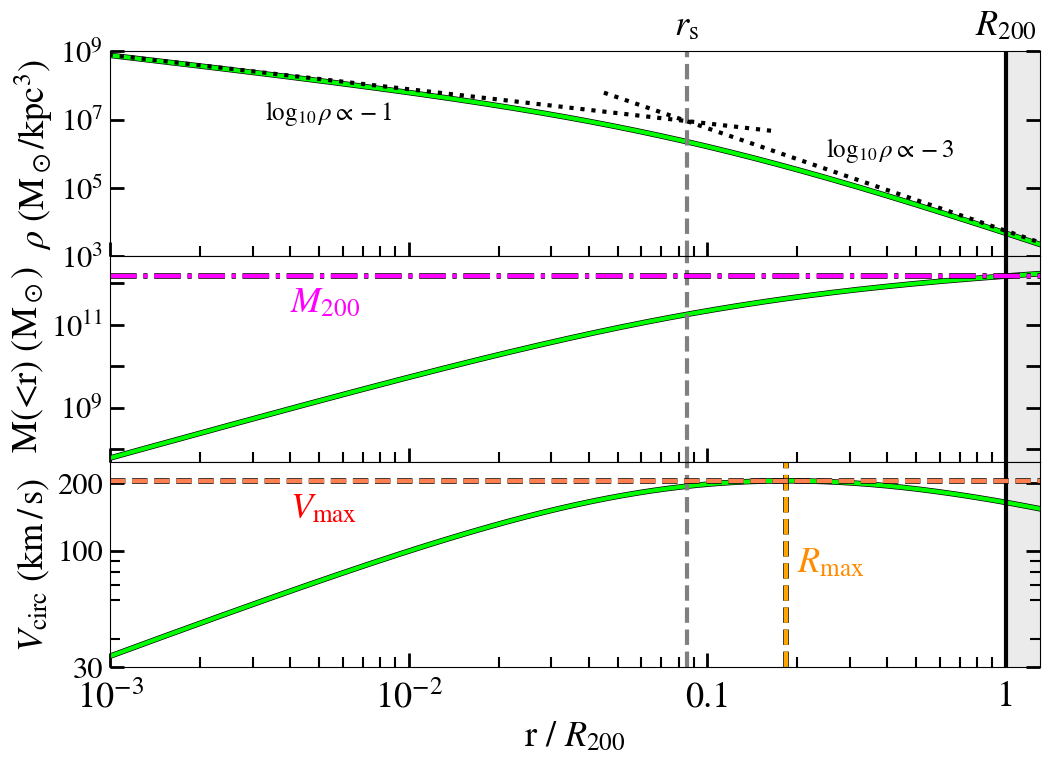

Recreate this plot in Python. (Note: this script raises an exception after producing the figure.)
import numpy as np
import matplotlib.pyplot as plt
import matplotlib.colorbar as colorbarr
import matplotlib.patches as mpatches
import scipy.optimize as sciopt
import scipy.stats as stats
from scipy.optimize import root
# from iminuit import Minuit
# from iminuit.cost import LeastSquares

from scipy.integrate import simpson
all_size = 26
plt.rcParams['mathtext.fontset'] = 'stix'
plt.rcParams['font.family'] = 'STIXGeneral'
plt.rcParams['axes.labelsize'] = all_size
plt.rcParams['lines.markersize'] = 10
plt.rc('font', size=all_size)
plt.rc('axes', titlesize=all_size)
plt.rc('axes', labelsize=all_size)
plt.rc('xtick', labelsize=all_size)
plt.rc('ytick', labelsize=all_size)
plt.rc('legend', fontsize=20)
plt.rc('figure', titlesize=all_size)
plt.rc('xtick', top=True, direction='in')
plt.rc('ytick', right=True, direction='in')
plt.rc('xtick.major', size=10, width=2, top=False, pad=10)
plt.rc('ytick.major', size=10, width=2, right=True, pad=5)
plt.rc('xtick.minor', size=7, width=1.5, top=False)
plt.rc('ytick.minor', size=7, width=1.5)

def ff(x):
    return np.log(1. + x) - x/(1. + x)

def nfw_rho_profile(xx, rs, rho0):
    return rho0 / (xx/rs) / (1. + xx/rs)**2.

def mass_inside(xx, rs, rho0):
    return (4.*np.pi*rho0 * rs**3.
            * (np.log(1. + xx/rs) - xx/(rs + xx)))

def vcirc(xx, rs, rho0, G):
    return np.sqrt(G * mass_inside(xx, rs, rho0)/xx)

def funct_mk501_inside(xx, N0, gamma1, gamma2, Ebreak, fi):
    return (N0
            * xx ** gamma1
            * (1. + (xx / Ebreak) ** fi) ** (-(gamma1 - gamma2) / fi)
            )

r_s = 20.
rho_0 = 9.04e6

def find_rvir(xx):
    return (mass_inside(xx, r_s, rho_0)/(4./3.*np.pi*xx**3.)
            - 200*135.73)

r_200_numerical = root(find_rvir, x0=200.)
print(r_200_numerical)
r_200_numerical = r_200_numerical['x'][0]
print(mass_inside(r_200_numerical, rs=r_s, rho0=rho_0)*1e-12)

dgc_kpc = np.geomspace(1e-2, 400, num=1000)


number_params = 3

fig, (ax1, ax2, ax3) = plt.subplots(number_params, 1, figsize=(12, 8))

plt.subplots_adjust(wspace=0, hspace=0)
x_min = 1e-3
x_max = 1.3
# -----------------------------------------------------------------
import matplotlib.patheffects as pe

plt.subplot(number_params, 1, 1)
plt.loglog(dgc_kpc / r_200_numerical,
           nfw_rho_profile(xx=dgc_kpc, rs=r_s, rho0=rho_0),
           lw=3, c='lime',
           path_effects=[pe.Stroke(linewidth=4, foreground='k'),
                         pe.Normal()]
           )

plt.axvline(r_s / r_200_numerical, ls='--', c='grey', lw=3)
plt.text(x=r_s / r_200_numerical, y=3e9,
         s=r'$r_\mathrm{s}$', ha='center')

plt.axvline(r_200_numerical / r_200_numerical, ls='-', c='k', lw=3)
plt.axvspan(1, 2, color=(235/255, 235/255, 235/255))

plt.text(x=r_200_numerical / r_200_numerical, y=3e9,
         s=r'$R_\mathrm{200}$', ha='center')

plt.text(x=0.0033, y=1e7, s=r'$\log_{10} \rho \propto -1$', fontsize=18)
plt.text(x=0.25, y=8e5, s=r'$\log_{10} \rho \propto -3$', fontsize=18)

plt.ylabel(r'$\rho$ ($\mathrm{M}_\odot / \mathrm{kpc}^3$)')

plt.xlim(x_min, x_max)
plt.tick_params('x', labelbottom=False)

xx = np.geomspace(1e-3, 0.17*r_200_numerical)
yy = rho_0 / (xx/r_s)
plt.plot(xx / r_200_numerical, yy, c='k', ls=':', lw=3)

xx = np.geomspace(0.045*r_200_numerical, 300)
yy = rho_0 / (xx/r_s)**3.
plt.plot(xx / r_200_numerical, yy, c='k', ls=':', lw=3)


plt.ylim(1e3, 1e9)

plt.yticks(10**np.array([3, 5, 7, 9]),
               # labels=(r'10$^3$', '',
               #         r'10$^7$', ''),
           fontsize=22
           )
print('how much bigger rs', 1/np.tan(0.15*np.pi/180.))
# -----------------------------------------------------------------
plt.subplot(number_params, 1, 2)
plt.loglog(dgc_kpc / r_200_numerical,
           mass_inside(xx=dgc_kpc, rs=r_s, rho0=rho_0),
           lw=3,c='lime',
           path_effects=[pe.Stroke(linewidth=4, foreground='k'),
                         pe.Normal()])
plt.ylabel('M(<r) ($\mathrm{M}_\odot$)')

plt.axvline(r_s/ r_200_numerical, ls='--', c='grey', lw=3)
# plt.text(x=14, y=1e9, s=r'$r_\mathrm{s}$')
plt.axvspan(1, 2, color=(235/255, 235/255, 235/255))

plt.axvline(r_200_numerical/ r_200_numerical, ls='-', c='k', lw=3)

plt.axhline(mass_inside(xx=r_200_numerical, rs=r_s, rho0=rho_0),
            ls='-.', c='fuchsia', lw=3,
           path_effects=[pe.Stroke(linewidth=4, foreground='k'),
                         pe.Normal()])
plt.text(x=4e-3, y=2e11, s=r'$M_\mathrm{200}$', color='fuchsia')

plt.tick_params('x', labelbottom=False)

plt.yticks(10**np.array([8, 9, 10, 11, 12]),
               labels=('', r'10$^{9}$', '',
                       r'10$^{11}$', ''),
           fontsize=22
           )

plt.xlim(x_min, x_max)
plt.ylim(bottom=5e7)
# -----------------------------------------------------------------
plt.subplot(number_params, 1, 3)
aaa = vcirc(xx=dgc_kpc, rs=r_s, rho0=rho_0, G=4.297e-6)
plt.plot(dgc_kpc / r_200_numerical,
           aaa, lw=3, c='lime',
           path_effects=[pe.Stroke(linewidth=4, foreground='k'),
                         pe.Normal()])
plt.ylabel(r'$V_\mathrm{circ}$ (km$\,/\,$s)')

plt.xlabel(r'r / $R_\mathrm{200}$')

plt.axvline(r_s/ r_200_numerical, ls='--', c='grey', lw=3)
# plt.text(x=14, y=35., s=r'$r_\mathrm{s}$')

plt.axvline(r_200_numerical/ r_200_numerical, ls='-', c='k', lw=3)
plt.axvspan(1, 2, color=(235/255, 235/255, 235/255))

array_max = np.argmax(aaa)
vmax = np.max(aaa)
rmax = dgc_kpc[np.argmax(aaa)]

plt.axvline(rmax/ r_200_numerical, ls='--', c='orange', lw=3,
           path_effects=[pe.Stroke(linewidth=4, foreground='k'),
                         pe.Normal()])
plt.text(x=0.2, y=80., s=r'$R_\mathrm{max}$', color='darkorange')

plt.axhline(vmax, ls='--', c='coral', lw=3,
           path_effects=[pe.Stroke(linewidth=4, foreground='k'),
                         pe.Normal()])
plt.text(x=4e-3, y=140, s=r'$V_\mathrm{max}$', color='red')

print(rmax, vmax)
print(rmax/r_s)
plt.xlim(x_min, x_max)
plt.ylim(30, 250)

plt.yscale('log')
plt.xscale('log')

# plt.yticks((30, 40, 50, 60, 70, 80, 90, 100, 200),
#                labels=('30', '', '50', '', '', '', '', '100', '200'),
#            fontsize=22
#            )
# plt.yticks((40, 60, 70, 80, 90),
#                # labels=('30', '', '50', '', '', '', '', '100', '200'),
#            fontsize=22, which='minor'
#            )

ax3.set_xticks([1e-3, 1e-2, 0.1, 1])
ax3.set_xticklabels([r'10$^{-3}$', r'10$^{-2}$', '0.1', '1'])

ax3.set_yticks([30, 100, 200])
ax3.set_yticklabels(['30', '100', '200'],
                    fontsize=22)
import matplotlib.ticker as ticker
# Set minor ticks
ax3.yaxis.set_minor_locator(ticker.FixedLocator([40, 60, 70, 80, 90]))
ax3.tick_params(axis='y', which='minor', labelleft=False)


# Optionally, customize minor tick appearance
# ax3.tick_params(axis='y', which='minor', direction='in', length=4, width=1)

plt.yticks(fontsize=22)



def find_rvir(xx):
    return (mass_inside(xx, r_s, rho_0)/(4./3.*np.pi*xx**3.)
            - 100*135.73)

aaa = root(find_rvir, x0=200.)
print(aaa)
print(aaa['x'][0])
print(mass_inside(aaa['x'][0], rs=20., rho0=9.04e6)*1e-12)



def find_rvir(xx):
    return (3./200.*9.04e6/135.73 - xx**3./ff(xx))

aaa = root(find_rvir, x0=10.)
print(aaa)
print(aaa['x'][0])
print(aaa['x'][0]*20.)
print(mass_inside(aaa['x'][0]*20., rs=20., rho0=9.04e6)*1e-12)
print(mass_inside(220., rs=20., rho0=9.04e6)*1e-12)

print(200./3. * (220./12.)**3./ff(220./12.) * 135.73)

plt.savefig('outputs/nfw_profile.png',
            bbox_inches='tight')
plt.savefig('outputs/nfw_profile.pdf',
            bbox_inches='tight')
plt.show()
